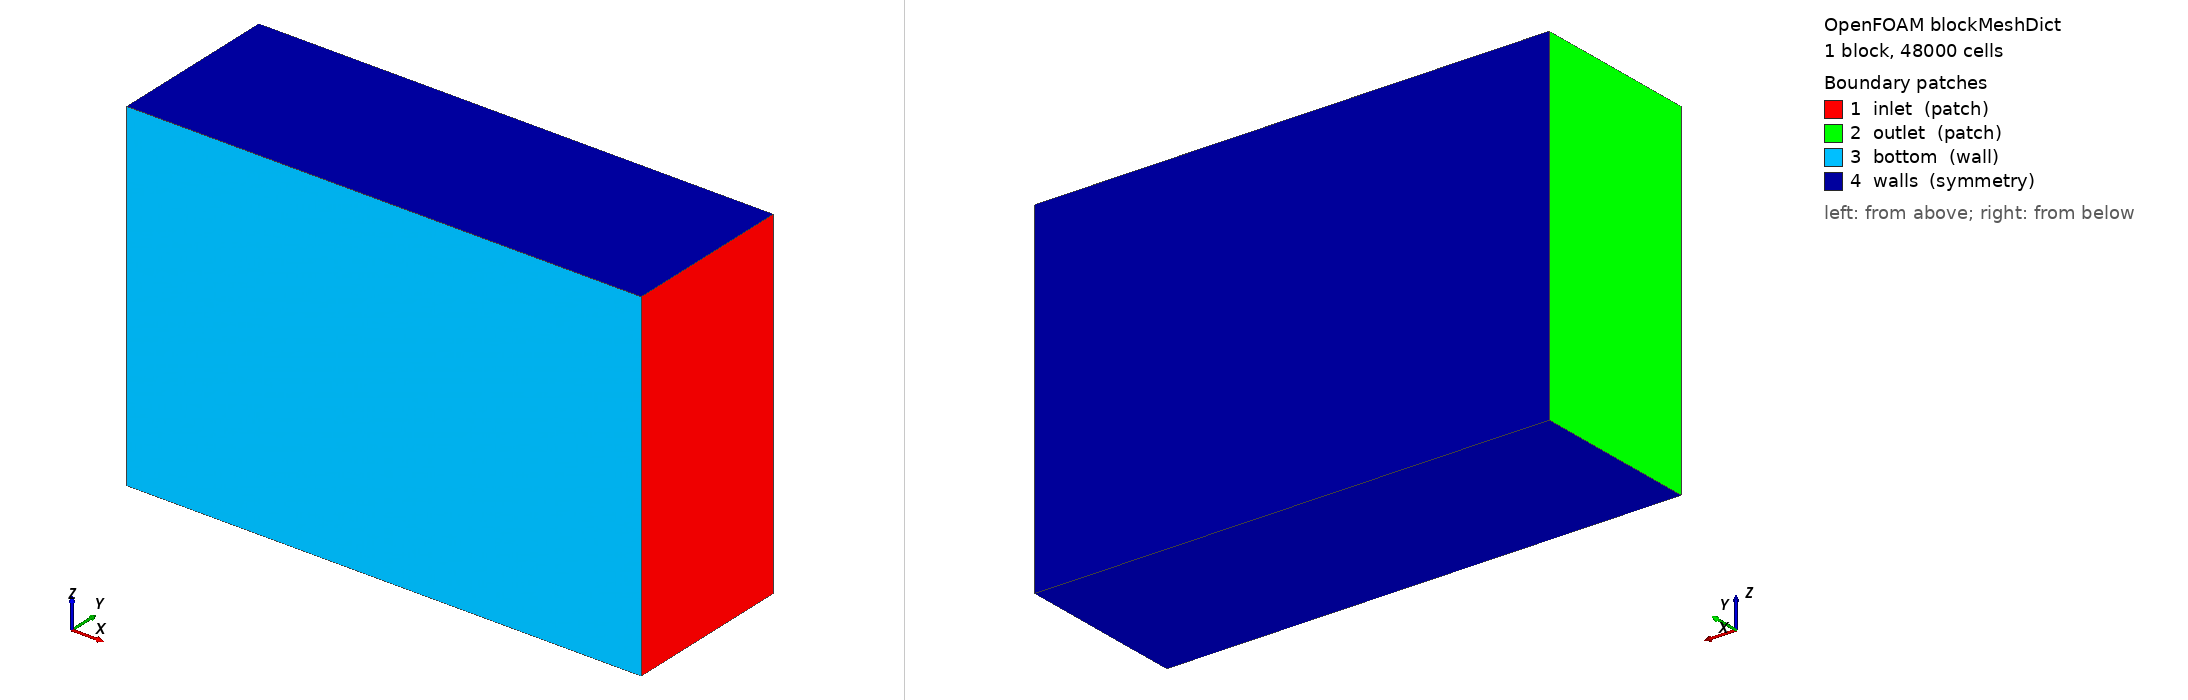

OpenFOAM case: the mesh blockMesh builds from blockMeshDict, 1 block(s), 48000 cells. Boundary patches (legend numbers): 1 inlet (patch), 2 outlet (patch), 3 bottom (wall), 4 walls (symmetry). Left view from above one corner, right view from below the opposite corner. Boundary conditions: 5 field file(s) under 0/; 2 of 4 drawn patches have an entry in a shipped field file.

=== system/blockMeshDict ===
/*--------------------------------*- C++ -*----------------------------------*\
| =========                 |                                                 |
| \\      /  F ield         | OpenFOAM: The Open Source CFD Toolbox           |
|  \\    /   O peration     | Version:  v2412                                 |
|   \\  /    A nd           | Website:  www.openfoam.com                      |
|    \\/     M anipulation  |                                                 |
\*---------------------------------------------------------------------------*/
FoamFile
{
    version     2.0;
    format      ascii;
    class       dictionary;
    object      blockMeshDict;
}
// * * * * * * * * * * * * * * * * * * * * * * * * * * * * * * * * * * * * * //

scale   0.001;

vertices
(
    (-8000     0   -4000)   // 0
    ( 4000     0   -4000)   // 1
    ( 4000  4000   -4000)   // 2
    (-8000  4000   -4000)   // 3

    (-8000     0    4000)   // 4
    ( 4000     0    4000)   // 5
    ( 4000  4000    4000)   // 6
    (-8000  4000    4000)   // 7
);

blocks
(
    hex (0 1 2 3 4 5 6 7) (60 20 40) simpleGrading (1 1 1)
);

edges
(
);

boundary
(
    inlet
    {
        type patch;
        faces
        (
            (1 5 6 2)   // x = 4000
        );
    }

    outlet
    {
        type patch;
        faces
        (
            (0 3 7 4)   // x = -8000
        );
    }

    bottom
    {
        type wall;
        faces
        (
            (0 4 5 1)   // y = 0
        );
    }

    walls
    {
        type symmetry;
        faces
        (
            (0 1 2 3)   // z = -4000
			(4 7 6 5)   // z = 4000
			(3 2 6 7)   // y = 4000
        );
    }
);

mergePatchPairs
(
);

// ************************************************************************* //


=== 0/U ===
/*--------------------------------*- C++ -*----------------------------------*\
|                                                                             |
|                Generated by the CfdOF workbench for FreeCAD                 |
|                      https://github.com/jaheyns/CfdOF                       |
|                                                                             |
\*---------------------------------------------------------------------------*/
FoamFile
{
    version     2.0;
    format      ascii;
    class       volVectorField;
    object      U;
}
// * * * * * * * * * * * * * * * * * * * * * * * * * * * * * * * * * * * * * //

dimensions      [0 1 -1 0 0 0 0];

internalField   uniform (0.0 0.0 -0.75);

boundaryField
{

    inlet
    {
        // Fix all three components of velocity on inflow and only the normal component on outflow,
        // in order to be well-posed if there are some faces on the patch which are actually outflows.
        type                fixedNormalInletOutletVelocity;
        fixTangentialInflow yes;
        normalVelocity
        {
            type            fixedValue;
            value           uniform ( 0.0 0.0 -0.75 );
        }
        value               uniform ( 0.0 0.0 -0.75 );
    }

    outlet
    {
        type        pressureInletOutletVelocity;
        value       $internalField;
    }

    constraint
    {
        type        symmetry;
        value       $internalField;
    }

    wall
    {
        // movingWallVelocity reduces to fixedValue if the mesh is not moving
        type        movingWallVelocity;
        value       uniform (0 0 0);
    }

    solarPanel
    {
        // movingWallVelocity reduces to fixedValue if the mesh is not moving
        type        movingWallVelocity;
        value       uniform (0 0 0);
    }

    defaultFaces
    {
        type        slip;
        value       $internalField;
    }

}

// ************************************************************************* //


=== 0/k ===
/*--------------------------------*- C++ -*----------------------------------*\
|                                                                             |
|                Generated by the CfdOF workbench for FreeCAD                 |
|                      https://github.com/jaheyns/CfdOF                       |
|                                                                             |
\*---------------------------------------------------------------------------*/
FoamFile
{
    version     2.0;
    format      ascii;
    class       volScalarField;
    object      k;
}
// * * * * * * * * * * * * * * * * * * * * * * * * * * * * * * * * * * * * * //

dimensions      [0 2 -2 0 0 0 0];

internalField   uniform 0.01;

boundaryField
{

    inlet
    {
        type        turbulentIntensityKineticEnergyInlet;
        intensity   0.1;
        value       $internalField;
    }

    outlet
    {
        type        inletOutlet;
        inletValue  $internalField;
        value       $internalField;
    }

    constraint
    {
        type        symmetry;
        value       $internalField;
    }

    wall
    {
        type        kqRWallFunction;
        value       $internalField;
    }

    solarPanel
    {
        type        kqRWallFunction;
        value       $internalField;
    }

    defaultFaces
    {
        type        zeroGradient;
    }

}

// ************************************************************************* //


=== 0/nut ===
/*--------------------------------*- C++ -*----------------------------------*\
|                                                                             |
|                Generated by the CfdOF workbench for FreeCAD                 |
|                      https://github.com/jaheyns/CfdOF                       |
|                                                                             |
\*---------------------------------------------------------------------------*/
FoamFile
{
    version     2.0;
    format      ascii;
    class       volScalarField;
    object      nut;
}
// * * * * * * * * * * * * * * * * * * * * * * * * * * * * * * * * * * * * * //

dimensions      [0 2 -1 0 0 0 0];

internalField   uniform 0;

boundaryField
{

    inlet
    {
        type        calculated;
        value       $internalField;
    }

    outlet
    {
        type        calculated;
        value       $internalField;
    }

    constraint
    {
        type        symmetry;
        value       $internalField;
    }

    wall
    {
        type        nutkWallFunction;
        value       uniform 0;
    }

    solarPanel
    {
        type        nutkWallFunction;
        value       uniform 0;
    }

    defaultFaces
    {
        type        zeroGradient;
    }

}

// ************************************************************************* //


=== 0/omega ===
/*--------------------------------*- C++ -*----------------------------------*\
|                                                                             |
|                Generated by the CfdOF workbench for FreeCAD                 |
|                      https://github.com/jaheyns/CfdOF                       |
|                                                                             |
\*---------------------------------------------------------------------------*/
FoamFile
{
    version     2.0;
    format      ascii;
    class       volScalarField;
    object      omega;
}
// * * * * * * * * * * * * * * * * * * * * * * * * * * * * * * * * * * * * * //

dimensions      [0 0 -1 0 0 0 0];

internalField   uniform 1.0;

boundaryField
{

    inlet
    {
        type            turbulentMixingLengthFrequencyInlet;
        mixingLength    0.075;
        value           $internalField;
    }

    outlet
    {
        type        inletOutlet;
        inletValue  $internalField;
        value       $internalField;
    }

    constraint
    {
        type        symmetry;
        value       $internalField;
    }

    wall
    {
        type        omegaWallFunction;
        value       $internalField;
    }

    solarPanel
    {
        type        omegaWallFunction;
        value       $internalField;
    }

    defaultFaces
    {
        type        zeroGradient;
    }

}

// ************************************************************************* //


=== 0/p ===
/*--------------------------------*- C++ -*----------------------------------*\
|                                                                             |
|                Generated by the CfdOF workbench for FreeCAD                 |
|                      https://github.com/jaheyns/CfdOF                       |
|                                                                             |
\*---------------------------------------------------------------------------*/
FoamFile
{
    version     2.0;
    format      ascii;
    class       volScalarField;
    object      p;
}
// * * * * * * * * * * * * * * * * * * * * * * * * * * * * * * * * * * * * * //

dimensions      [0 2 -2 0 0 0 0];

internalField   uniform 0.0;

boundaryField
{

    inlet
    {
        type        zeroGradient;
    }

    outlet
    {
        type        totalPressure;
        p0          uniform 83333.33333333334;
        value       $internalField;
    }

    constraint
    {
        type        symmetry;
        value       $internalField;
    }

    wall
    {
        type        zeroGradient;
    }

    solarPanel
    {
        type        zeroGradient;
    }

    defaultFaces
    {
        type        zeroGradient;
    }

}

// ************************************************************************* //
